Image classification data set "Dataset" (cel-esx/EGL314_TeamB on GitHub). Class labels (7): background, bird, moose, palm, spider, swan, wolf.

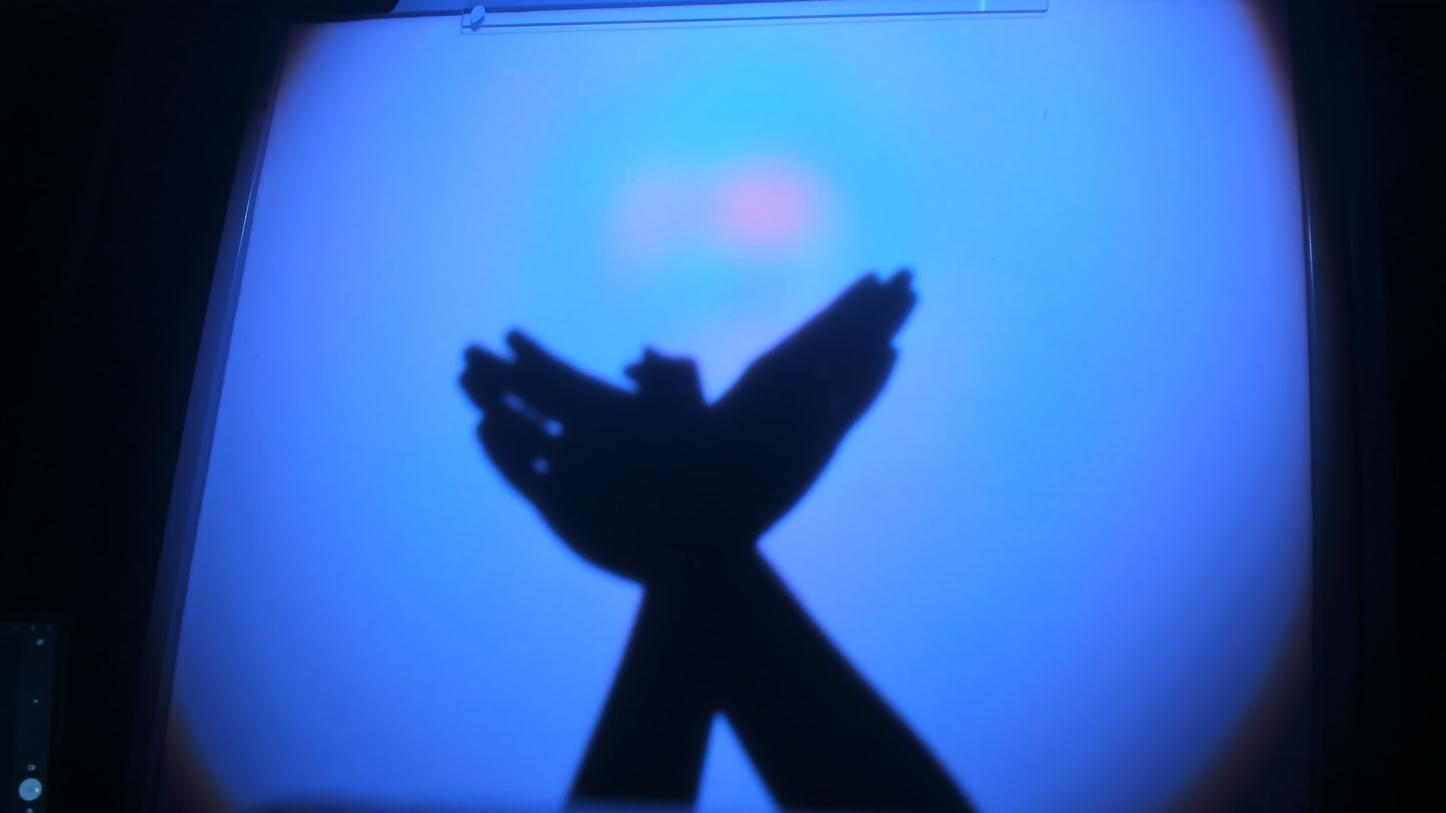
Label: bird

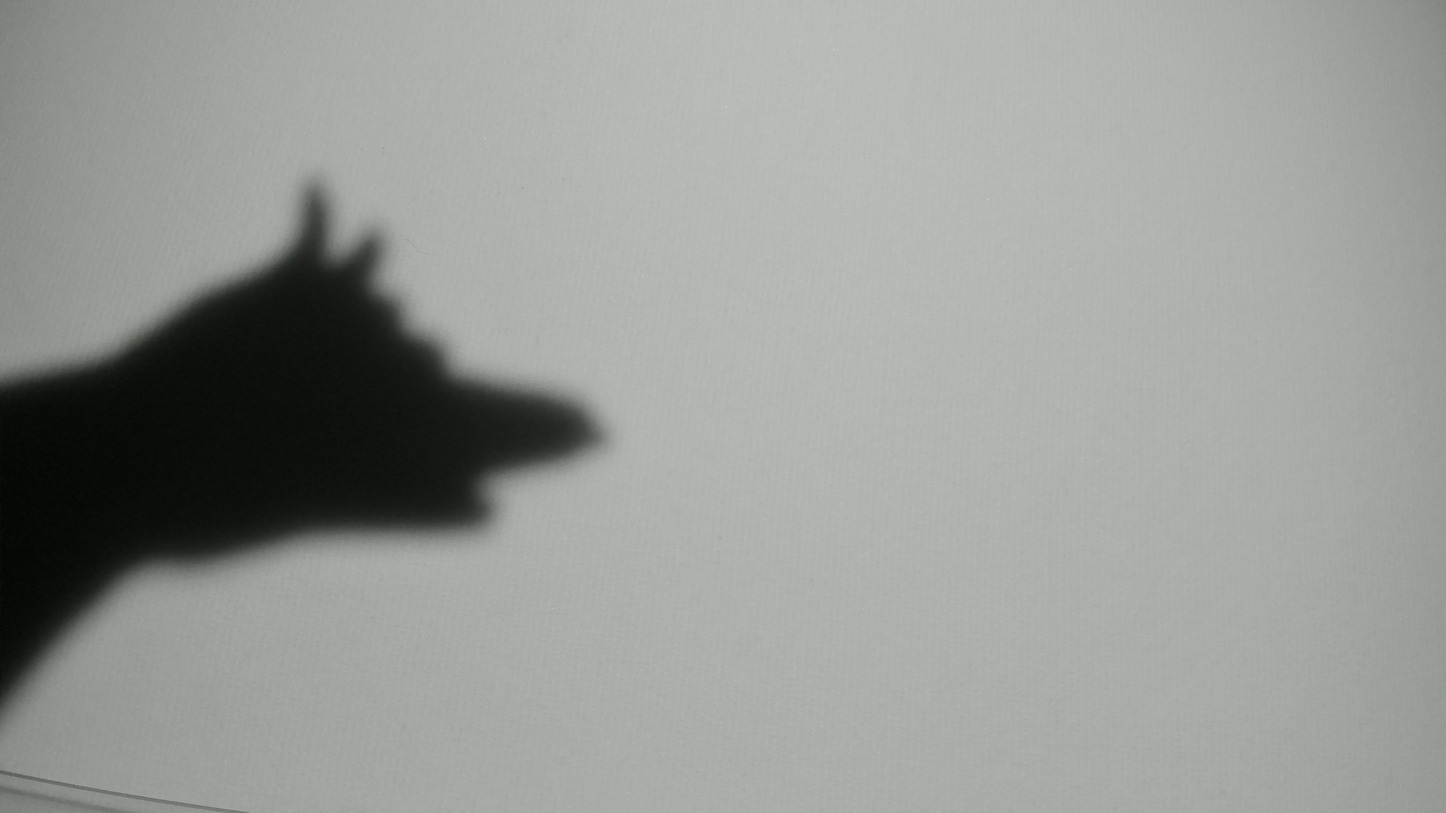
Label: wolf

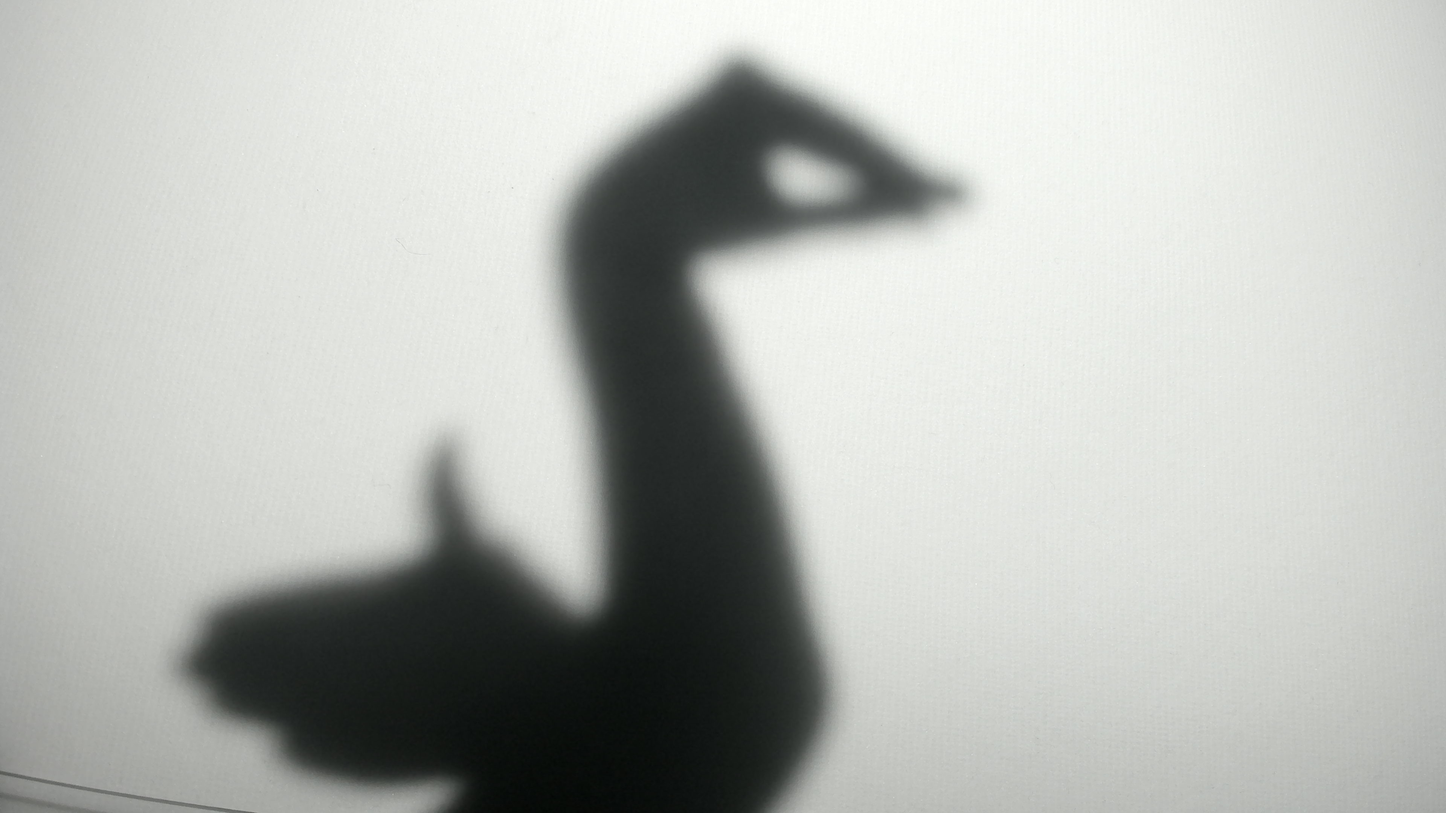
Label: swan

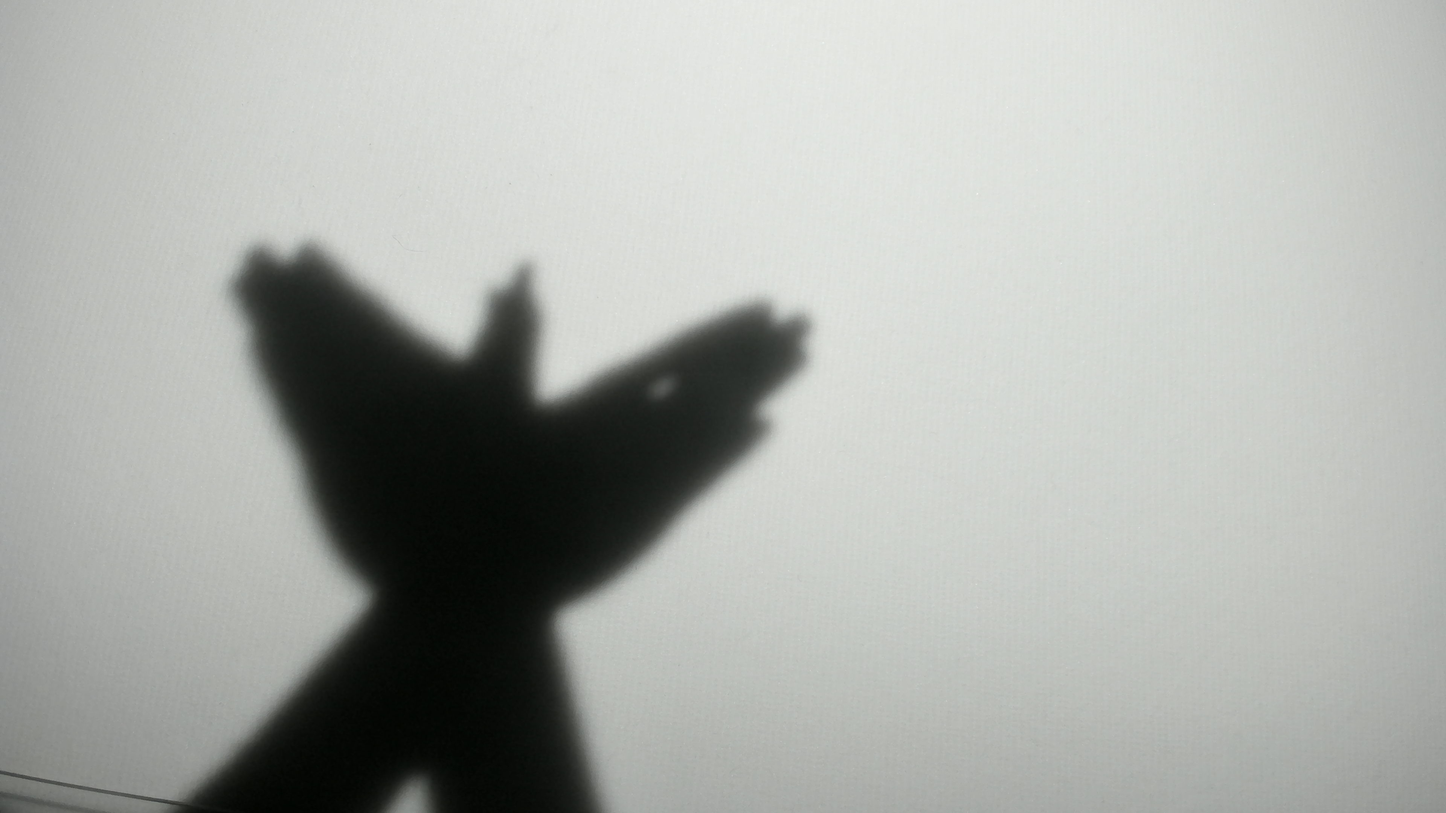
Label: bird

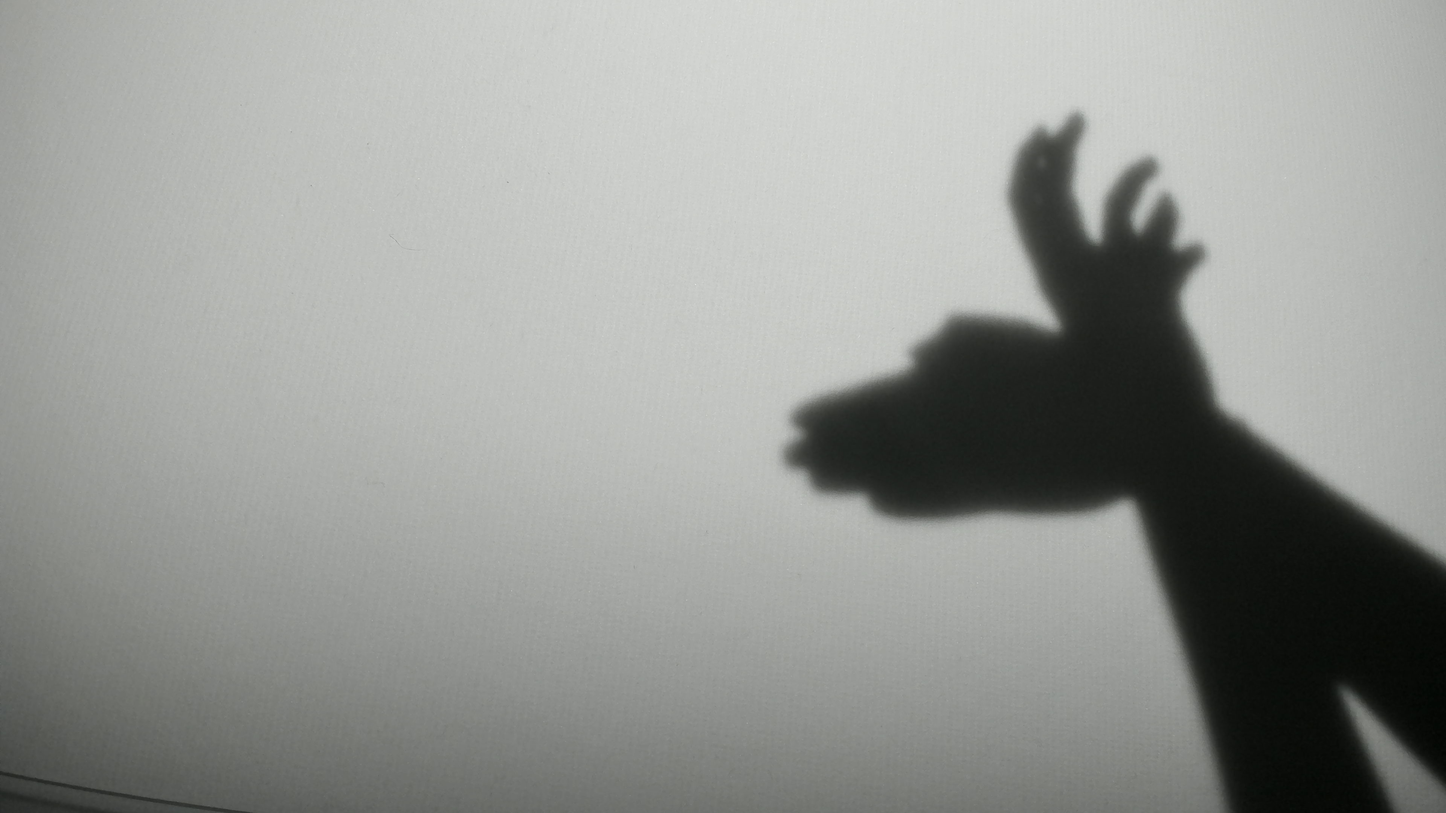
Label: moose

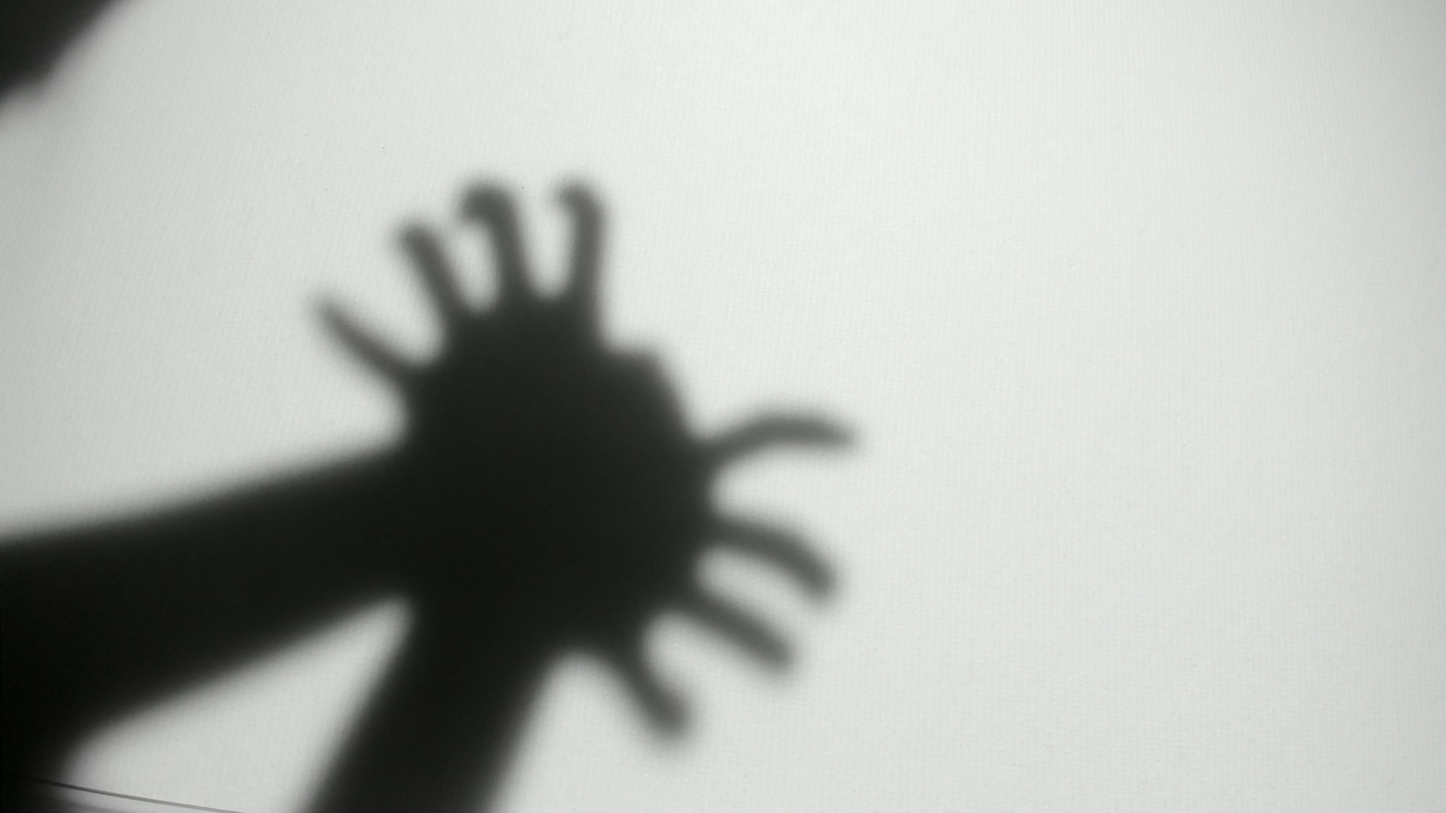
Label: spider
